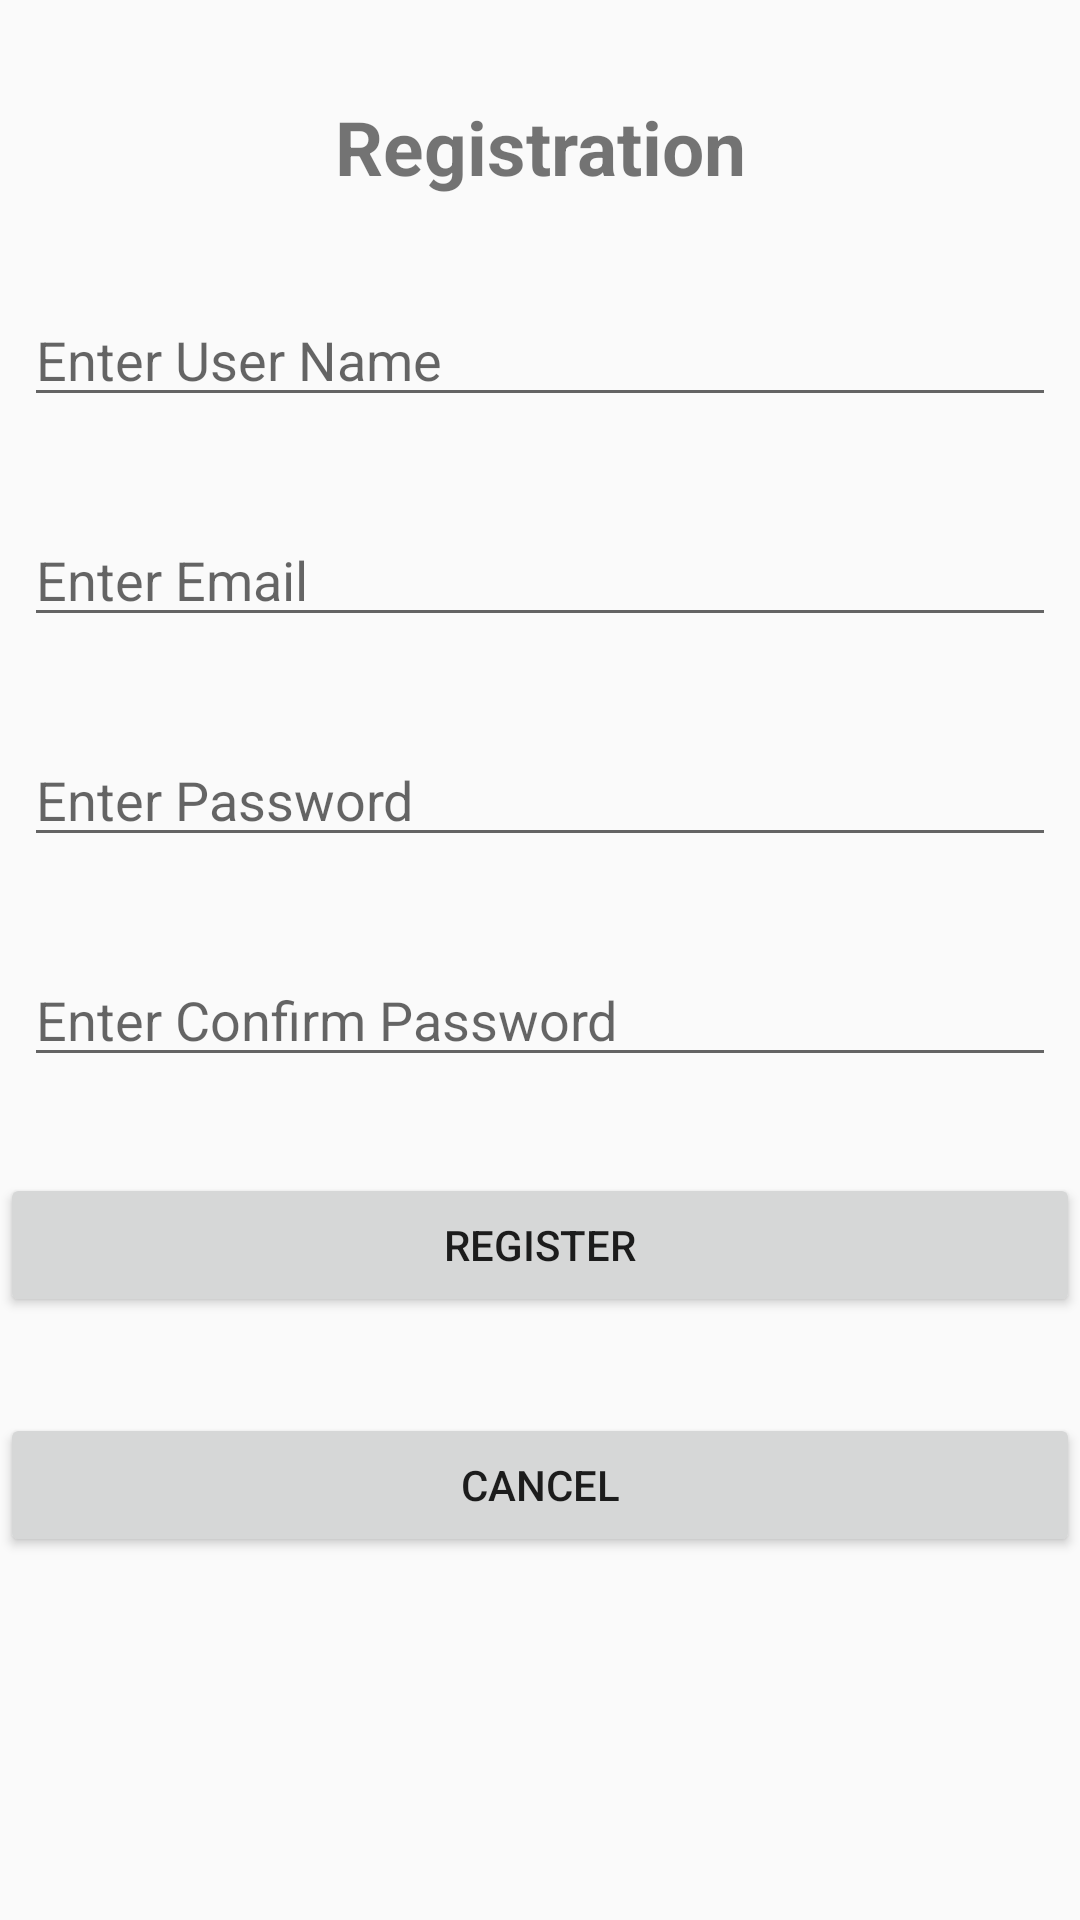

Produce the Android XML layout that renders to this screen, including the resource entries it uses.
<!-- AndroidManifest.xml: application theme AppTheme -->
<!-- res/layout/activity_user_registration.xml -->
<?xml version="1.0" encoding="utf-8"?>

<androidx.constraintlayout.widget.ConstraintLayout xmlns:android="http://schemas.android.com/apk/res/android"
    xmlns:app="http://schemas.android.com/apk/res-auto"
    xmlns:tools="http://schemas.android.com/tools"
    android:layout_width="match_parent"
    android:layout_height="match_parent"
    tools:context=".UserRegistrationActivity">

    <TextView
        android:id="@+id/textView3"
        android:layout_width="0dp"
        android:layout_height="wrap_content"
        android:layout_marginStart="8dp"
        android:layout_marginLeft="8dp"
        android:layout_marginTop="32dp"
        android:layout_marginEnd="8dp"
        android:layout_marginRight="8dp"
        android:gravity="center"
        android:text="Registration"
        android:textSize="25sp"
        android:textStyle="bold"
        app:layout_constraintEnd_toEndOf="parent"
        app:layout_constraintStart_toStartOf="parent"
        app:layout_constraintTop_toTopOf="parent" />

    <EditText
        android:id="@+id/editText3"
        android:layout_width="0dp"
        android:layout_height="wrap_content"
        android:layout_marginStart="8dp"
        android:layout_marginLeft="8dp"
        android:layout_marginTop="32dp"
        android:layout_marginEnd="8dp"
        android:layout_marginRight="8dp"
        android:ems="10"
        android:hint="Enter User Name"
        android:inputType="textPersonName"
        app:layout_constraintEnd_toEndOf="parent"
        app:layout_constraintStart_toStartOf="parent"
        app:layout_constraintTop_toBottomOf="@+id/textView3" />

    <EditText
        android:id="@+id/editText4"
        android:layout_width="0dp"
        android:layout_height="wrap_content"
        android:layout_marginStart="8dp"
        android:layout_marginLeft="8dp"
        android:layout_marginTop="32dp"
        android:layout_marginEnd="8dp"
        android:layout_marginRight="8dp"
        android:ems="10"
        android:hint="Enter Email"
        android:inputType="textPersonName"
        app:layout_constraintEnd_toEndOf="parent"
        app:layout_constraintHorizontal_bias="0.0"
        app:layout_constraintStart_toStartOf="parent"
        app:layout_constraintTop_toBottomOf="@+id/editText3" />

    <EditText
        android:id="@+id/editText5"
        android:layout_width="0dp"
        android:layout_height="wrap_content"
        android:layout_marginStart="8dp"
        android:layout_marginLeft="8dp"
        android:layout_marginTop="32dp"
        android:layout_marginEnd="8dp"
        android:layout_marginRight="8dp"
        android:ems="10"
        android:hint="Enter Password"
        android:inputType="textPersonName"
        app:layout_constraintEnd_toEndOf="parent"
        app:layout_constraintHorizontal_bias="0.0"
        app:layout_constraintStart_toStartOf="parent"
        app:layout_constraintTop_toBottomOf="@+id/editText4" />

    <EditText
        android:id="@+id/editText6"
        android:layout_width="0dp"
        android:layout_height="wrap_content"
        android:layout_marginStart="8dp"
        android:layout_marginLeft="8dp"
        android:layout_marginTop="32dp"
        android:layout_marginEnd="8dp"
        android:layout_marginRight="8dp"
        android:ems="10"
        android:hint="Enter Confirm Password"
        android:inputType="textPersonName"
        app:layout_constraintEnd_toEndOf="parent"
        app:layout_constraintHorizontal_bias="0.0"
        app:layout_constraintStart_toStartOf="parent"
        app:layout_constraintTop_toBottomOf="@+id/editText5" />

    <Button
        android:id="@+id/button3"
        android:layout_width="0dp"
        android:layout_height="wrap_content"
        android:layout_marginTop="32dp"
        android:text="Register"
        app:layout_constraintEnd_toEndOf="parent"
        app:layout_constraintStart_toStartOf="parent"
        app:layout_constraintTop_toBottomOf="@+id/editText6" />

    <Button
        android:id="@+id/button4"
        android:layout_width="0dp"
        android:layout_height="wrap_content"
        android:layout_marginTop="32dp"
        android:text="Cancel"
        app:layout_constraintEnd_toEndOf="parent"
        app:layout_constraintHorizontal_bias="0.0"
        app:layout_constraintStart_toStartOf="parent"
        app:layout_constraintTop_toBottomOf="@+id/button3" />
</androidx.constraintlayout.widget.ConstraintLayout>
<!-- resources referenced by this layout -->
<resources>
  <style name="AppTheme" parent="Theme.AppCompat.Light.DarkActionBar">
          
          <item name="colorPrimary">@color/colorPrimary</item>
          <item name="colorPrimaryDark">@color/colorPrimaryDark</item>
          <item name="colorAccent">@color/colorAccent</item>
      </style>
  <!-- not gathered from this repository: default colours our renderer supplied (Android Studio template values) -->
  <color name="colorPrimary">#FF6200EE</color>
  <color name="colorPrimaryDark">#FF3700B3</color>
  <color name="colorAccent">#FF03DAC5</color>
</resources>
